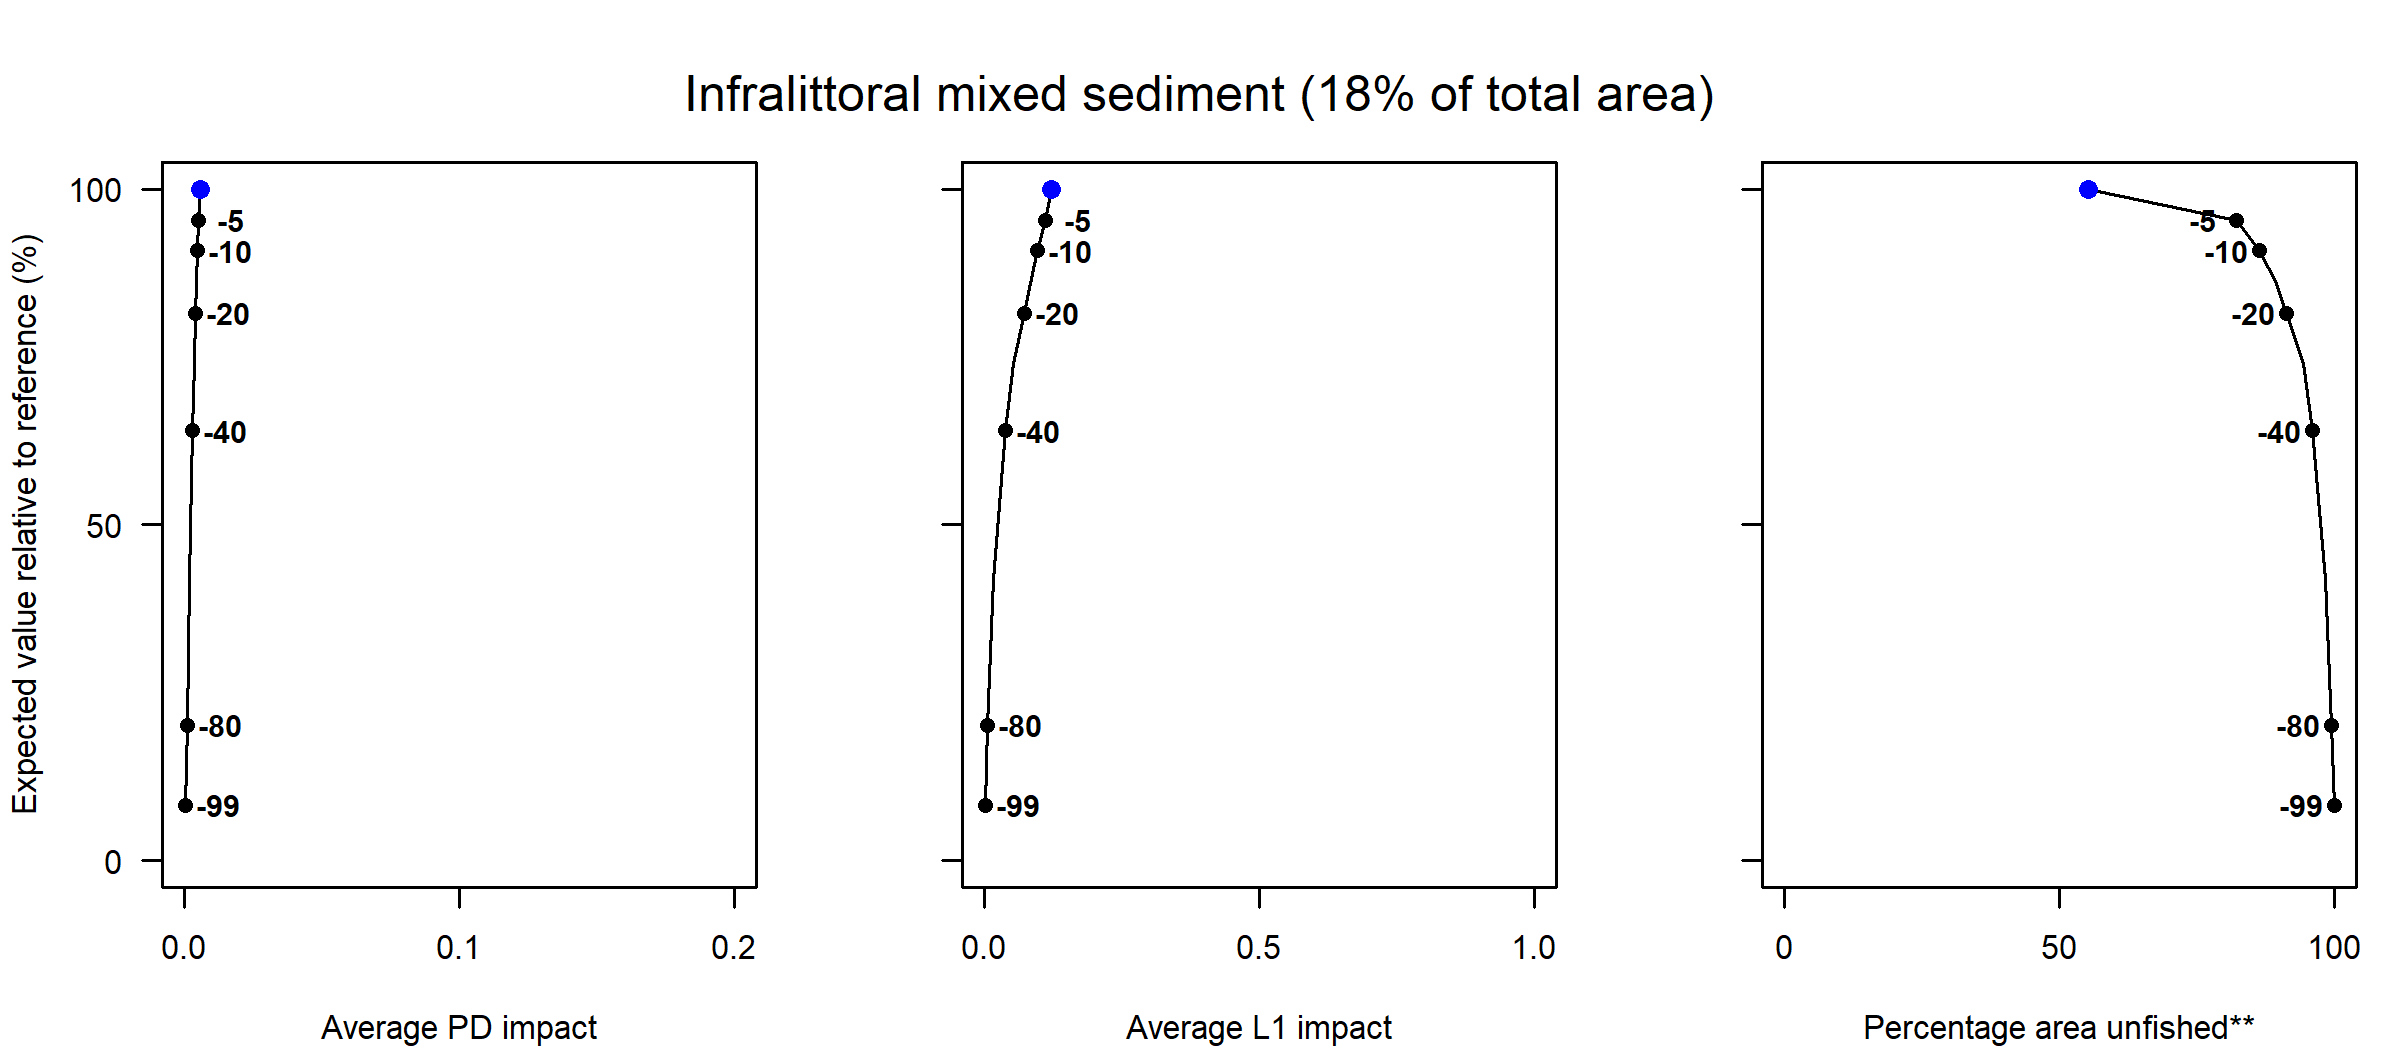

Source data for this figure (header and first rows):
Effort reduction (%), PD impact, L1 impact, Unfished area (%), Decline in value (%), Decline in weight (%)
0, 0.01, 0.12, 55.22, 100, 100
5, 0.01, 0.11, 82.24, 95.37, 91.69
10, 0, 0.1, 86.45, 90.85, 86.68
15, 0, 0.08, 89.52, 85.96, 82.01
20, 0, 0.07, 91.35, 81.56, 77.63
30, 0, 0.05, 94.32, 74.04, 69.79
40, 0, 0.04, 96, 64.02, 57.71
60, 0, 0.02, 98.41, 41.91, 39.94
80, 0, 0.01, 99.54, 20.18, 19.57
99, 0, 0, 100, 8.26, 10.79
